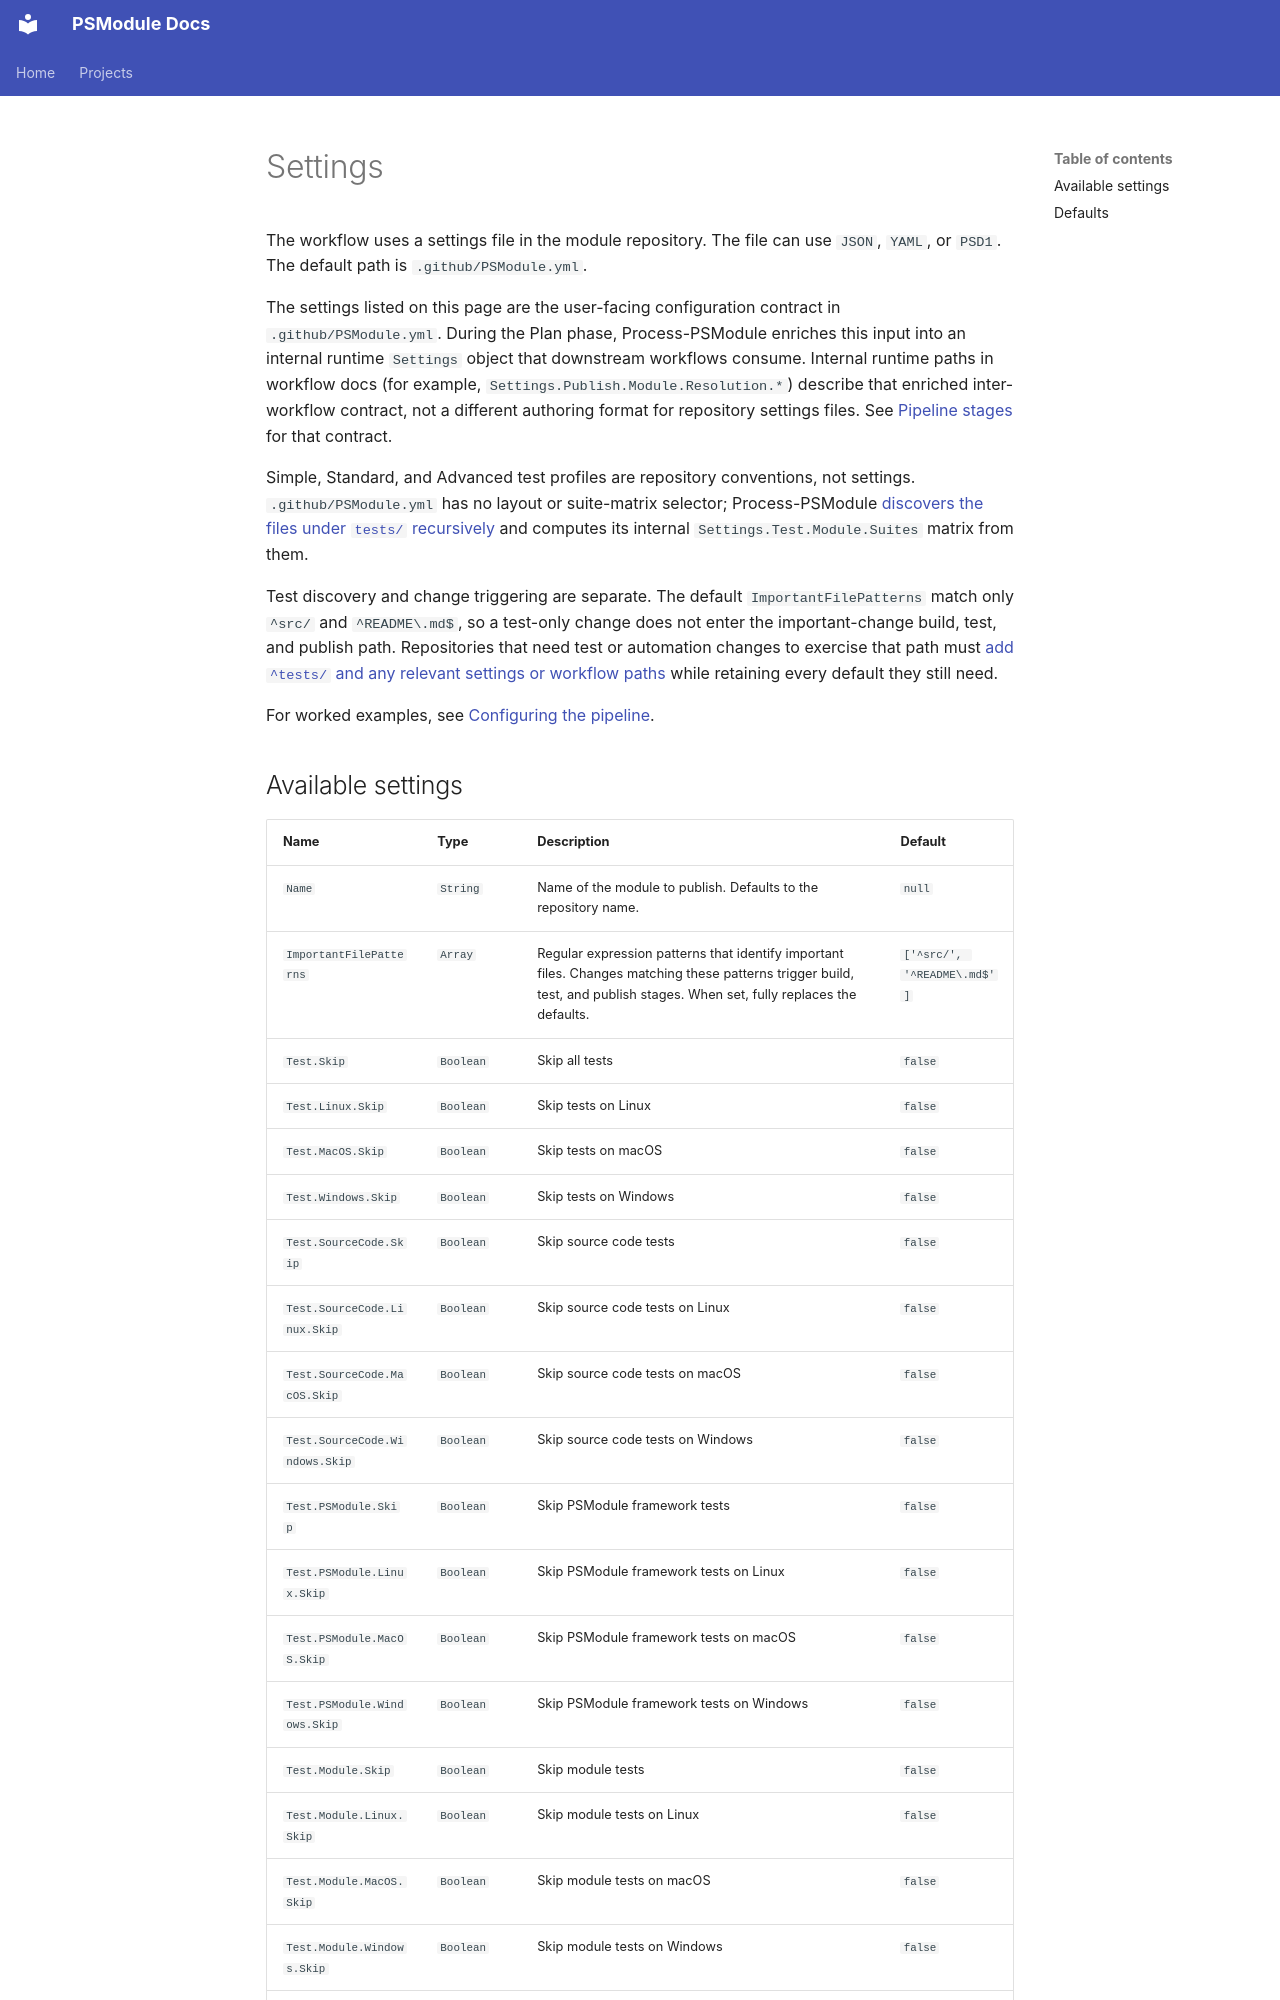

repository: PSModule/Process-PSModule · page: content/reference/settings/index.html · generator: mkdocs

---
title: Settings
description: The Process-PSModule settings file — every available setting in .github/PSModule.yml and the full defaults.
---

# Settings

The workflow uses a settings file in the module repository.
The file can use `JSON`, `YAML`, or `PSD1`. The default path is `.github/PSModule.yml`.

The settings listed on this page are the user-facing configuration contract in `.github/PSModule.yml`. During the
Plan phase, Process-PSModule enriches this input into an internal runtime `Settings` object that downstream workflows
consume. Internal runtime paths in workflow docs (for example, `Settings.Publish.Module.Resolution.*`) describe that
enriched inter-workflow contract, not a different authoring format for repository settings files. See
[Pipeline stages](pipeline-stages.md#internal-runtime-settings-contract) for that contract.

Simple, Standard, and Advanced test profiles are repository conventions, not settings. `.github/PSModule.yml` has no
layout or suite-matrix selector; Process-PSModule
[discovers the files under `tests/` recursively](../guides/writing-module-tests.md#test-discovery)
and computes its internal `Settings.Test.Module.Suites` matrix from them.

Test discovery and change triggering are separate. The default `ImportantFilePatterns` match only `^src/` and
`^README\.md$`, so a test-only change does not enter the important-change build, test, and publish path. Repositories
that need test or automation changes to exercise that path must
[add `^tests/` and any relevant settings or workflow paths](../guides/calling-the-workflow.md#customizing-important-file-patterns)
while retaining every default they still need.

For worked examples, see [Configuring the pipeline](../guides/configuring-the-pipeline.md).
